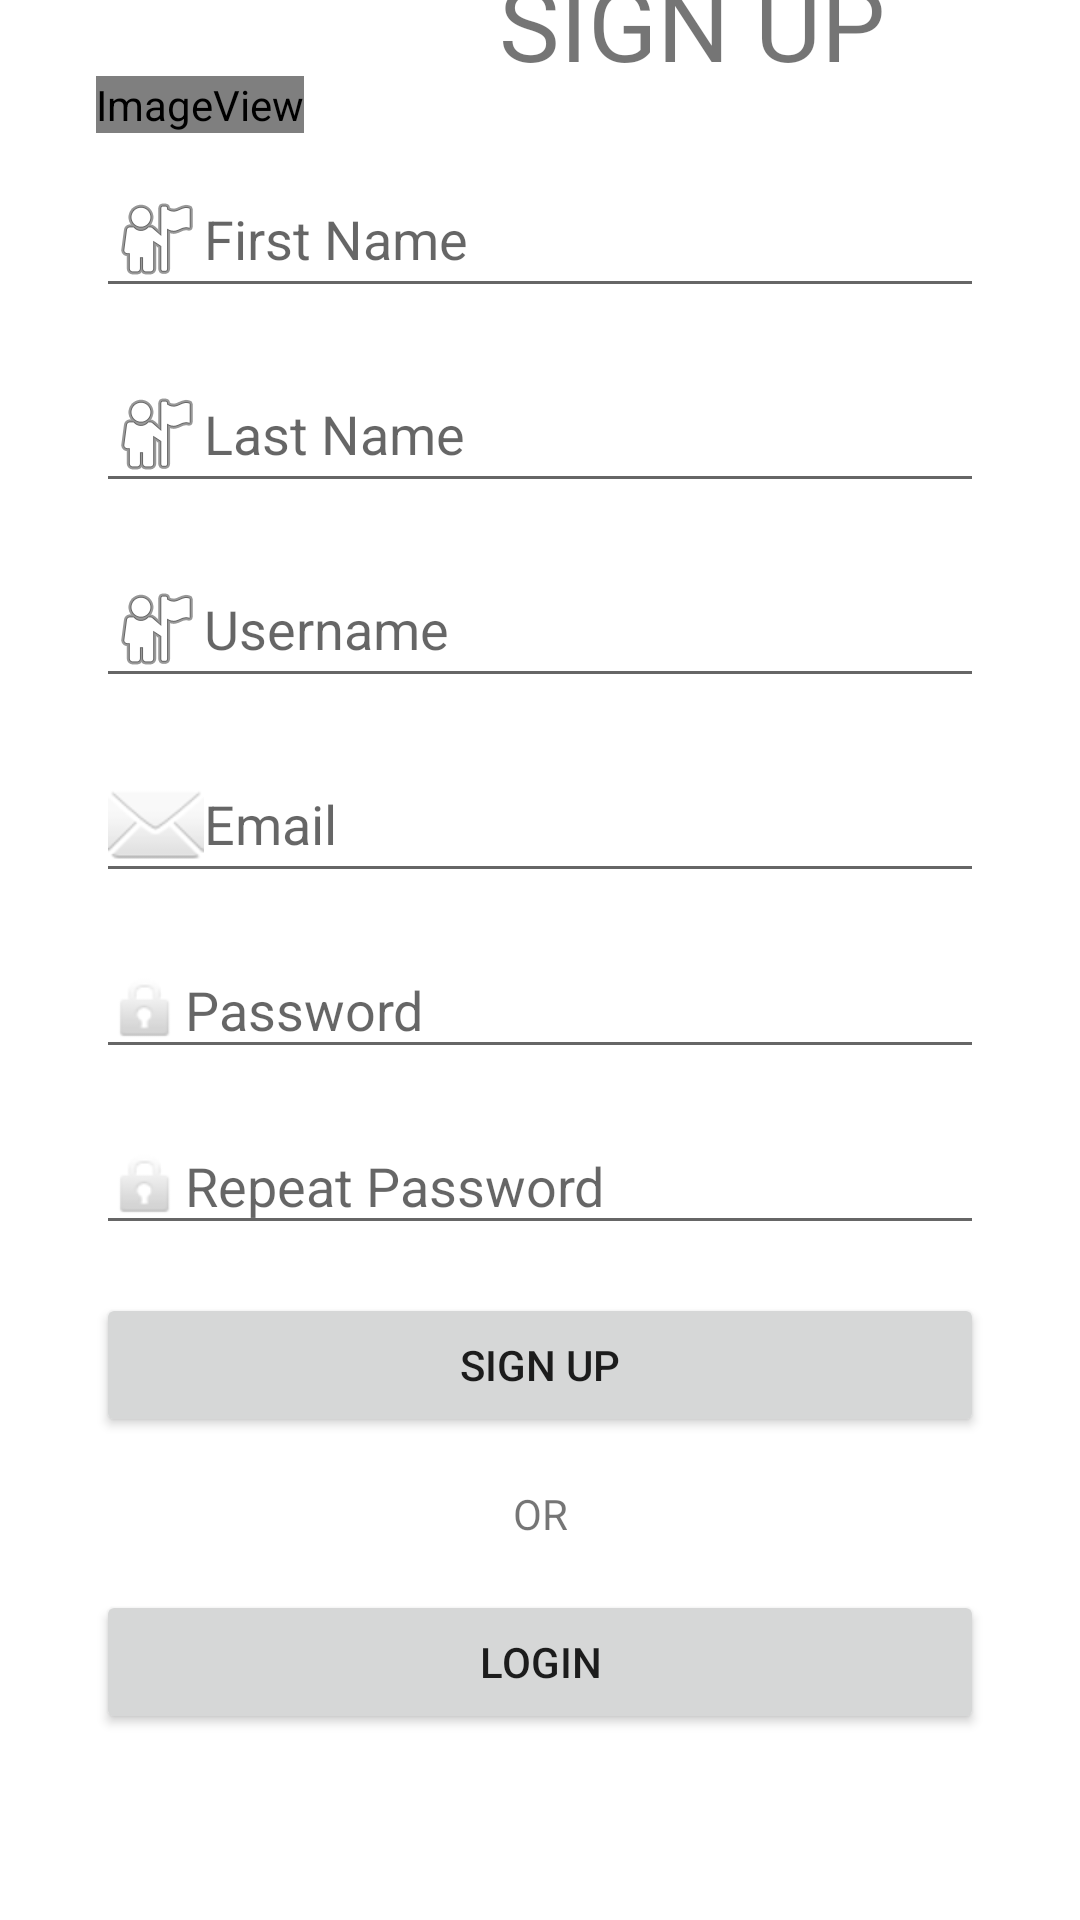

This screen was rendered from an Android layout file. Write that file and the resources it references.
<!-- AndroidManifest.xml: application theme Theme.TicketManager -->
<!-- res/layout/activity_sign_up.xml -->
<?xml version="1.0" encoding="utf-8"?>
<androidx.constraintlayout.widget.ConstraintLayout xmlns:android="http://schemas.android.com/apk/res/android"
    xmlns:app="http://schemas.android.com/apk/res-auto"
    android:layout_width="match_parent"
    android:layout_height="match_parent">

    <EditText
        android:id="@+id/editTextTextPersonName9"
        android:layout_width="match_parent"
        android:layout_height="wrap_content"
        android:layout_marginStart="32dp"
        android:layout_marginEnd="32dp"
        android:layout_marginBottom="16dp"
        android:drawableLeft="@android:drawable/ic_menu_myplaces"
        android:ems="10"
        android:inputType="textPersonName"
        android:hint="@string/name_first"
        android:importantForAutofill="no"
        app:layout_constraintBottom_toTopOf="@+id/editTextTextPersonName10"
        app:layout_constraintEnd_toEndOf="parent"
        app:layout_constraintStart_toStartOf="parent" />

    <EditText
        android:id="@+id/editTextTextPersonName10"
        android:layout_width="match_parent"
        android:layout_height="wrap_content"
        android:layout_marginStart="32dp"
        android:layout_marginEnd="32dp"
        android:layout_marginBottom="16dp"
        android:drawableLeft="@android:drawable/ic_menu_myplaces"
        android:ems="10"
        android:inputType="textPersonName"
        android:hint="@string/name_last"
        android:importantForAutofill="no"
        app:layout_constraintBottom_toTopOf="@+id/editTextTextPersonName5"
        app:layout_constraintEnd_toEndOf="parent"
        app:layout_constraintStart_toStartOf="parent" />

    <EditText
        android:id="@+id/editTextTextPersonName5"
        android:layout_width="match_parent"
        android:layout_height="wrap_content"
        android:layout_marginStart="32dp"
        android:layout_marginEnd="32dp"
        android:layout_marginBottom="16dp"
        android:drawableLeft="@android:drawable/ic_menu_myplaces"
        android:ems="10"
        android:inputType="textPersonName"
        android:hint="@string/username"
        android:importantForAutofill="no"
        app:layout_constraintBottom_toTopOf="@+id/editTextTextPersonName6"
        app:layout_constraintEnd_toEndOf="parent"
        app:layout_constraintStart_toStartOf="parent" />

    <EditText
        android:id="@+id/editTextTextPersonName6"
        android:layout_width="match_parent"
        android:layout_height="wrap_content"
        android:layout_marginStart="32dp"
        android:layout_marginEnd="32dp"
        android:layout_marginBottom="16dp"
        android:drawableLeft="@android:drawable/ic_dialog_email"
        android:ems="10"
        android:inputType="textPersonName"
        android:hint="@string/email"
        android:importantForAutofill="no"
        app:layout_constraintBottom_toTopOf="@+id/editTextTextPersonName7"
        app:layout_constraintEnd_toEndOf="parent"
        app:layout_constraintStart_toStartOf="parent" />

    <EditText
        android:id="@+id/editTextTextPersonName7"
        android:layout_width="match_parent"
        android:layout_height="wrap_content"
        android:layout_marginStart="32dp"
        android:layout_marginEnd="32dp"
        android:layout_marginBottom="16dp"
        android:drawableLeft="@android:drawable/ic_lock_idle_lock"
        android:ems="10"
        android:inputType="textPersonName"
        android:hint="@string/password"
        android:importantForAutofill="no"
        app:layout_constraintBottom_toTopOf="@+id/editTextTextPersonName8"
        app:layout_constraintEnd_toEndOf="parent"
        app:layout_constraintStart_toStartOf="parent" />

    <EditText
        android:id="@+id/editTextTextPersonName8"
        android:layout_width="match_parent"
        android:layout_height="wrap_content"
        android:layout_marginStart="32dp"
        android:layout_marginEnd="32dp"
        android:layout_marginBottom="16dp"
        android:drawableLeft="@android:drawable/ic_lock_idle_lock"
        android:ems="10"
        android:inputType="textPersonName"
        android:hint="@string/password_repeat"
        android:importantForAutofill="no"
        app:layout_constraintBottom_toTopOf="@+id/button3"
        app:layout_constraintEnd_toEndOf="parent"
        app:layout_constraintStart_toStartOf="parent" />

    <Button
        android:id="@+id/button3"
        android:layout_width="match_parent"
        android:layout_height="wrap_content"
        android:layout_marginStart="32dp"
        android:layout_marginEnd="32dp"
        android:layout_marginBottom="16dp"
        android:onClick="signUp"
        android:text="@string/sign_up"
        app:layout_constraintBottom_toTopOf="@+id/textView7"
        app:layout_constraintEnd_toEndOf="parent"
        app:layout_constraintStart_toStartOf="parent" />

    <TextView
        android:id="@+id/textView7"
        android:layout_width="wrap_content"
        android:layout_height="wrap_content"
        android:layout_marginBottom="16dp"
        android:text="@string/or"
        app:layout_constraintBottom_toTopOf="@+id/button5"
        app:layout_constraintEnd_toEndOf="parent"
        app:layout_constraintStart_toStartOf="parent" />

    <Button
        android:id="@+id/button5"
        android:layout_width="match_parent"
        android:layout_height="wrap_content"
        android:layout_marginStart="32dp"
        android:layout_marginEnd="32dp"
        android:layout_marginBottom="62dp"
        android:onClick="logIn"
        android:text="@string/log_in"
        app:layout_constraintBottom_toBottomOf="parent"
        app:layout_constraintEnd_toEndOf="parent"
        app:layout_constraintStart_toStartOf="parent" />

    <ImageView
        android:id="@+id/imageView2"
        android:layout_width="wrap_content"
        android:layout_height="wrap_content"
        android:layout_marginStart="32dp"
        android:layout_marginTop="32dp"
        android:layout_marginBottom="16dp"
        android:contentDescription="@string/logo"
        app:layout_constraintBottom_toTopOf="@+id/editTextTextPersonName9"
        app:layout_constraintStart_toStartOf="parent"
        app:layout_constraintTop_toTopOf="parent"
        app:srcCompat="@android:drawable/sym_def_app_icon" />

    <TextView
        android:id="@+id/textView8"
        android:layout_width="wrap_content"
        android:layout_height="wrap_content"
        android:layout_marginStart="16dp"
        android:layout_marginEnd="16dp"
        android:layout_marginBottom="24dp"
        android:text="@string/sign_up"
        android:textSize="34sp"
        app:layout_constraintBottom_toTopOf="@+id/editTextTextPersonName9"
        app:layout_constraintEnd_toEndOf="parent"
        app:layout_constraintStart_toEndOf="@+id/imageView2" />

</androidx.constraintlayout.widget.ConstraintLayout>
<!-- resources referenced by this layout -->
<resources>
  <string name="email">Email</string>
  <string name="log_in">LOGIN</string>
  <string name="logo">LOGO</string>
  <string name="name_first">First Name</string>
  <string name="name_last">Last Name</string>
  <string name="or">OR</string>
  <string name="password">Password</string>
  <string name="password_repeat">Repeat Password</string>
  <string name="sign_up">SIGN UP</string>
  <string name="username">Username</string>
  <style name="Theme.TicketManager" parent="Theme.MaterialComponents.DayNight.DarkActionBar">
          
          <item name="colorPrimary">@color/purple_500</item>
          <item name="colorPrimaryVariant">@color/purple_700</item>
          <item name="colorOnPrimary">@color/white</item>
          
          <item name="colorSecondary">@color/teal_200</item>
          <item name="colorSecondaryVariant">@color/teal_700</item>
          <item name="colorOnSecondary">@color/black</item>
          
          <item name="android:statusBarColor">?attr/colorPrimaryVariant</item>
          
      </style>
  <!-- not gathered from this repository: default colours our renderer supplied (Android Studio template values) -->
  <color name="purple_500">#FF6200EE</color>
  <color name="purple_700">#FF3700B3</color>
  <color name="teal_200">#FF03DAC5</color>
  <color name="teal_700">#FF018786</color>
  <color name="black">#FF000000</color>
  <color name="white">#FFFFFFFF</color>
</resources>
